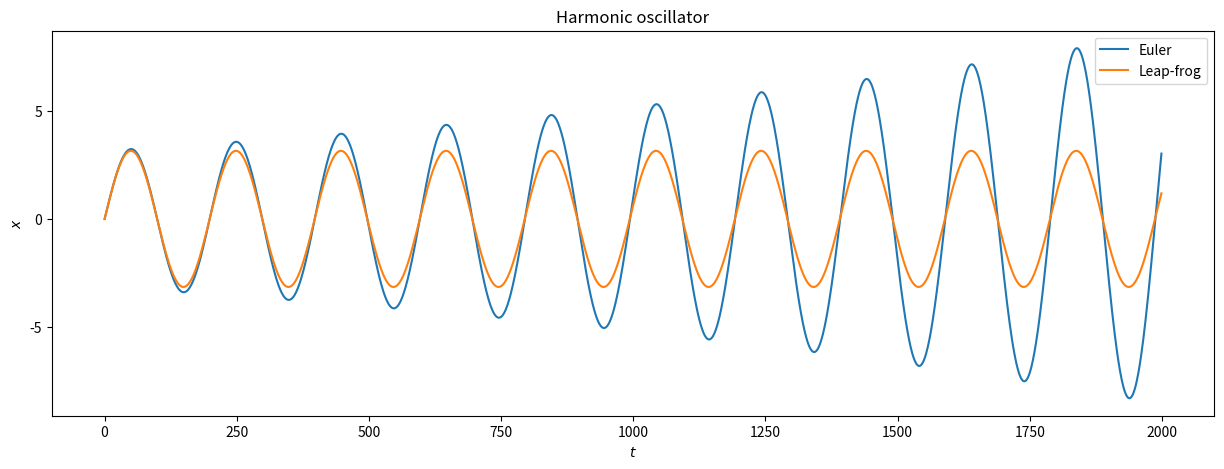
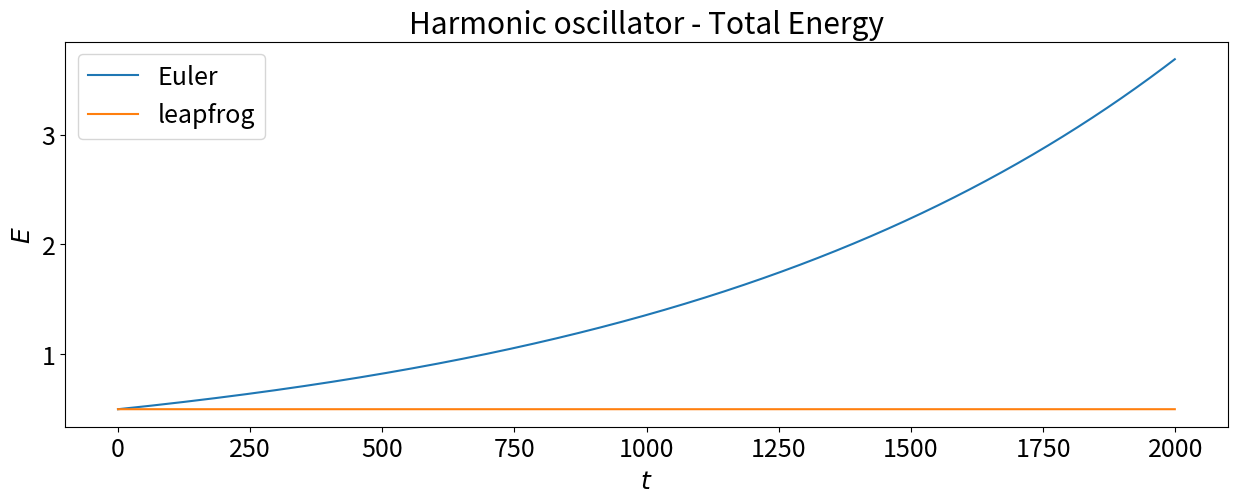

Write the Python code that produced these figures, in order.
# %%
import numpy as np 
from matplotlib import pyplot as plt

N = 2000
dt = 0.1
k = 0.1
m = 1

x = np.zeros(N)
V = np.ones(N)

for t in range(N-1):
    x[t+1] = x[t] + V[t]*dt                 # Harmonic oscillator position equation, Euler
    V[t+1] = V[t] - k*x[t]/m*dt             # Harmonic oscillator velocity equation, Euler

plt.figure(figsize=(15,5))
plt.plot(x)

x_Euler = x      # saves the trajectory for later
V_Euler = V      # saves the velocity for later

x  = np.zeros(N)
xh = np.zeros(N)
V  = np.ones(N)

for t in range(N-1):
    xh[t] = x[t] + 0.5*V[t]*dt      # Harm. osc. position eq., intermediate step, leapfrog
    V[t+1] = V[t] - k*xh[t]/m*dt    # Harm. osc. velocity eq., leapfrog
    x[t+1] = xh[t] + 0.5*V[t+1]*dt  # Harm. osc. position eq., final step, leapfrog

plt.plot(x)
plt.legend(['Euler','Leap-frog'])
plt.ylabel('$x$')
plt.xlabel('$t$')
plt.title('Harmonic oscillator')
plt.rcParams.update({'font.size': 18})


x_leapfrog = x   # saves the trajectory for later
V_leapfrog = V   # saves the velocity for later

# %%
# here calculate kinetik energy, potential energy, and plot total energy

                                        # Euler
Ekin = np.zeros(N)
Upot = np.zeros(N)
for t in range(N):
    Ekin[t] = 0.5*m*V_Euler[t]*V_Euler[t]  # kinetik energy (from Euler trajectory)
    Upot[t] = 0.5*k*x_Euler[t]*x_Euler[t]  # potential energy (from Euler traj.)
    
Ekin_Euler = Ekin   
Upot_Euler = Upot


                                        # leapfrog
Ekin = np.zeros(N)
Upot = np.zeros(N)
for t in range(N):
    Ekin[t] = 0.5*m*V_leapfrog[t]*V_leapfrog[t]  # kinetik energy (from leapfrog trajectory)
    Upot[t] = 0.5*k*x_leapfrog[t]*x_leapfrog[t]  # potential energy (from leapfrog traj.)
    
Ekin_leapfrog = Ekin   
Upot_leapfrog = Upot


                                        # now plot
plt.figure(figsize=(15,5))
plt.plot(Ekin_Euler+Upot_Euler)
plt.plot(Ekin_leapfrog+Upot_leapfrog)
plt.legend(['Euler','leapfrog'])
plt.ylabel('$E$')
plt.xlabel('$t$')
plt.title('Harmonic oscillator - Total Energy')
plt.rcParams.update({'font.size': 18})




# %%



